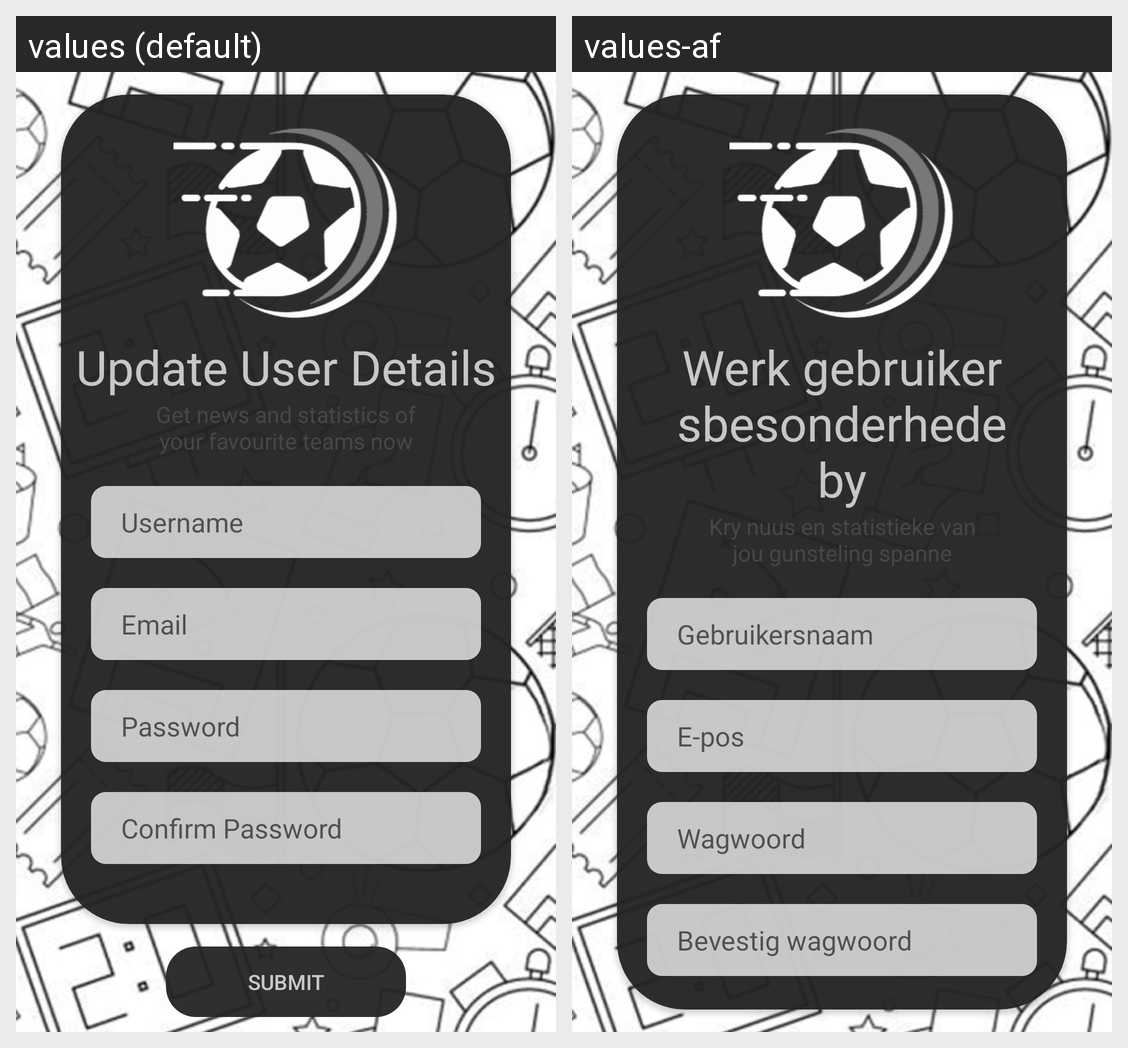

This grid shows one Android layout under two languages. Give, for every string resource on the screen, its name, the default text and each shown locale's text.
Android screen res/layout/activity_edit.xml rendered under 2 locales, left to right: values (default), values-af. Device: Nexus 5 (rendered at 1080×1920; each locale shown at half size, 540×960, under a caption strip naming it); theme Theme.FootyXApp.
Strings drawn on this screen, with the default value and each locale's value (text and hints the layout hard-codes, and strings that could not be matched under every locale, appear in the picture but are not listed):

edit_welcome
  values: Update User Details
  values-af: Werk gebruikersbesonderhede by

login_info
  values: Get news and statistics of your favourite teams now
  values-af: Kry nuus en statistieke van jou gunsteling spanne

hint_username
  values: Username
  values-af: Gebruikersnaam

hint_email
  values: Email
  values-af: E-pos

hint_password
  values: Password
  values-af: Wagwoord

hint_confirm_password
  values: Confirm Password
  values-af: Bevestig wagwoord
